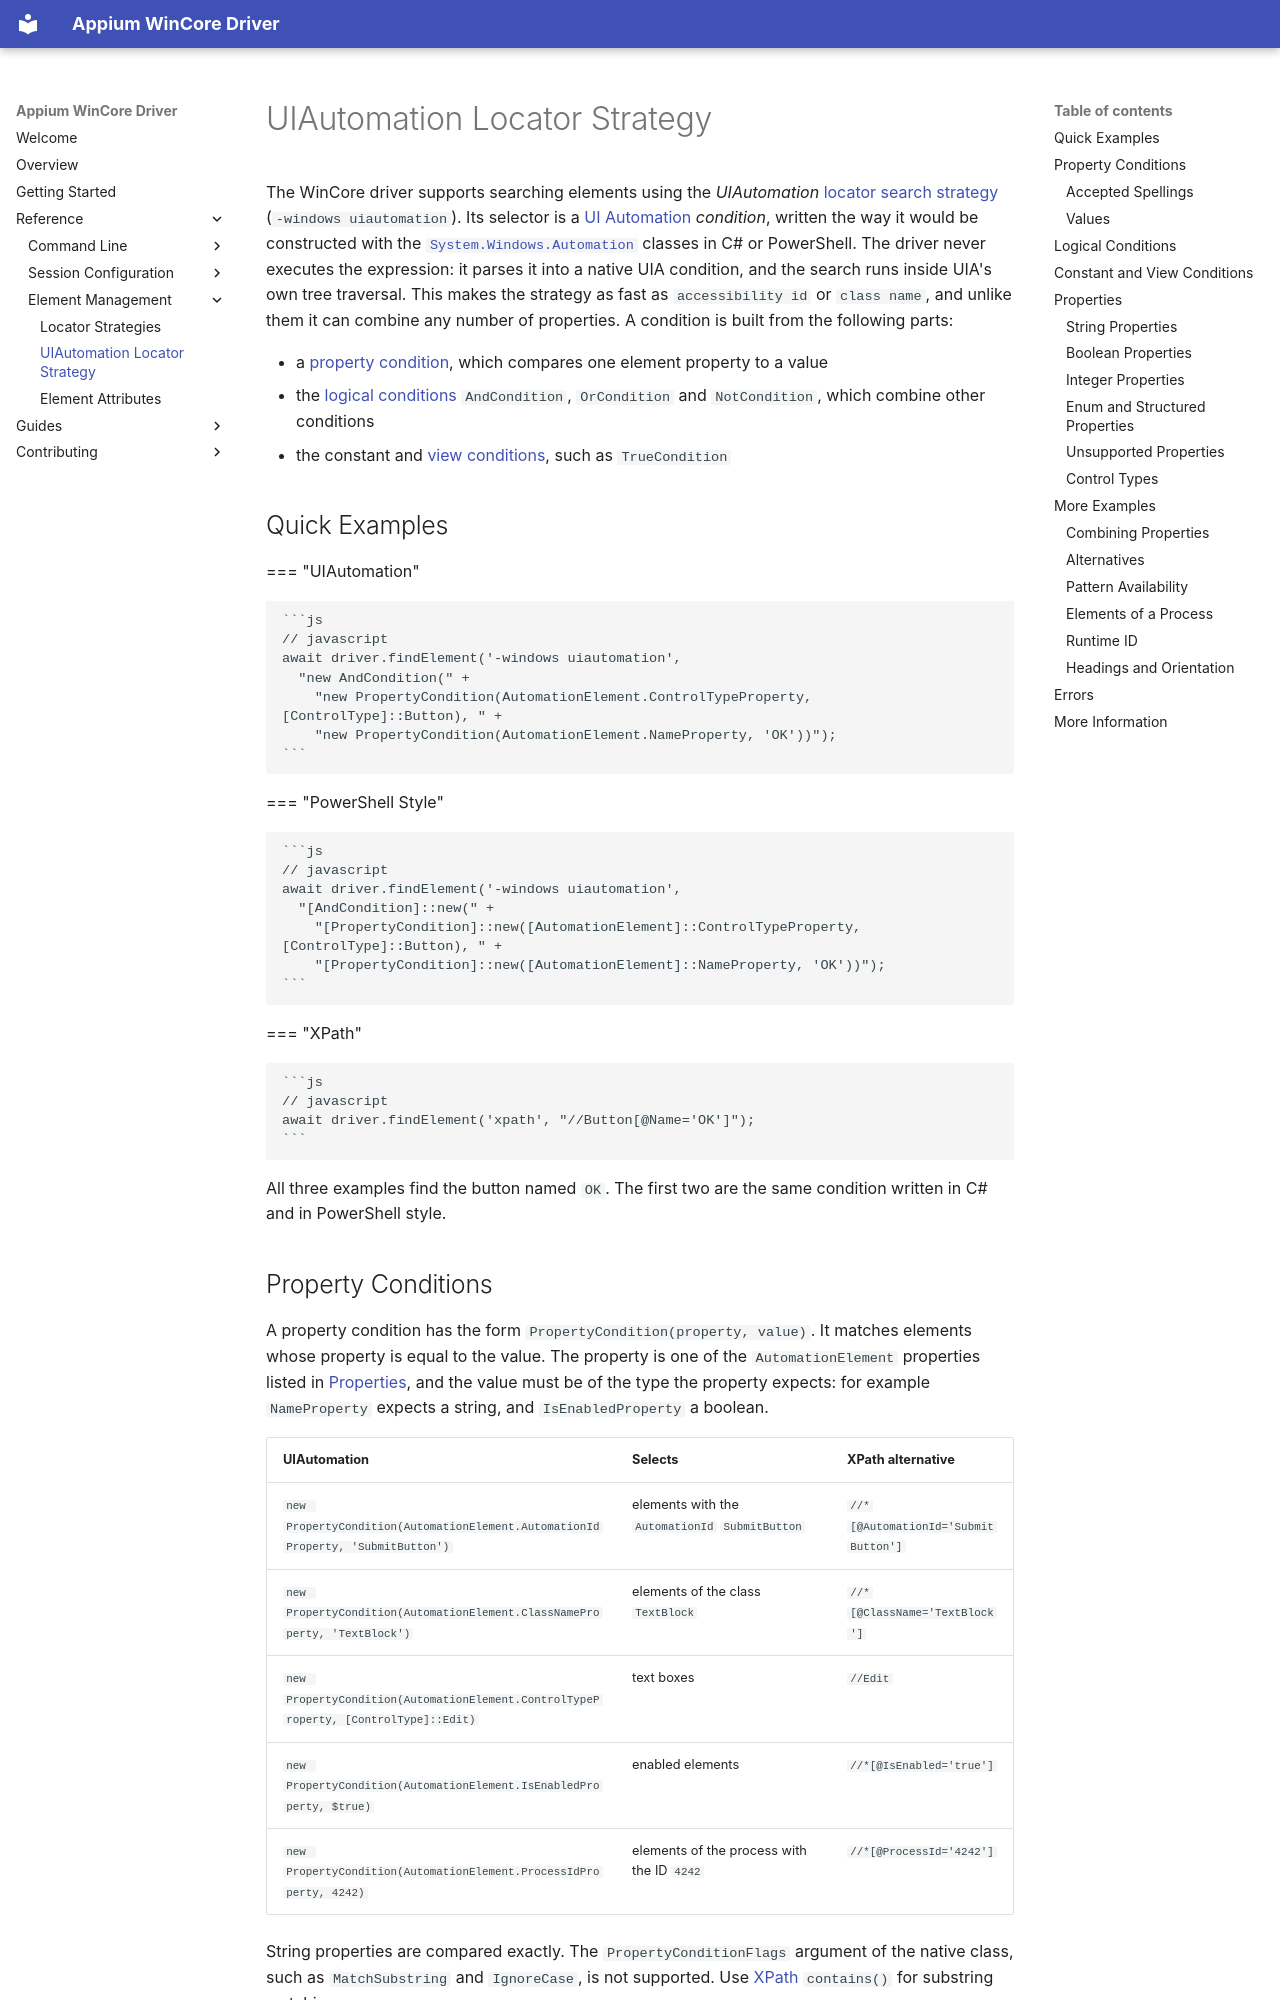

repository: appium/appium-wincore-driver · page: reference/windows-uiautomation/index.html · generator: mkdocs

---
title: UIAutomation Locator Strategy
---

The WinCore driver supports searching elements using the _UIAutomation_
[locator search strategy](./locator-strategies.md#windows-uiautomation) (`-windows uiautomation`).
Its selector is a [UI Automation](https://learn.microsoft.com/en-us/windows/win32/winauto/uiauto-wclient)
_condition_, written the way it would be constructed with the
[`System.Windows.Automation`](https://learn.microsoft.com/en-us/dotnet/api/system.windows.automation)
classes in C# or PowerShell. The driver never executes the expression: it parses it into a native
UIA condition, and the search runs inside UIA's own tree traversal. This makes the strategy as fast
as `accessibility id` or `class name`, and unlike them it can combine any number of properties.
A condition is built from the following parts:

- a [property condition](#property-conditions), which compares one element property to a value
- the [logical conditions](#logical-conditions) `AndCondition`, `OrCondition` and `NotCondition`,
  which combine other conditions
- the constant and [view conditions](#constant-and-view-conditions), such as `TrueCondition`

## Quick Examples

=== "UIAutomation"

    ```js
    // javascript
    await driver.findElement('-windows uiautomation',
      "new AndCondition(" +
        "new PropertyCondition(AutomationElement.ControlTypeProperty, [ControlType]::Button), " +
        "new PropertyCondition(AutomationElement.NameProperty, 'OK'))");
    ```

=== "PowerShell Style"

    ```js
    // javascript
    await driver.findElement('-windows uiautomation',
      "[AndCondition]::new(" +
        "[PropertyCondition]::new([AutomationElement]::ControlTypeProperty, [ControlType]::Button), " +
        "[PropertyCondition]::new([AutomationElement]::NameProperty, 'OK'))");
    ```

=== "XPath"

    ```js
    // javascript
    await driver.findElement('xpath', "//Button[@Name='OK']");
    ```

All three examples find the button named `OK`. The first two are the same condition written in C#
and in PowerShell style.
